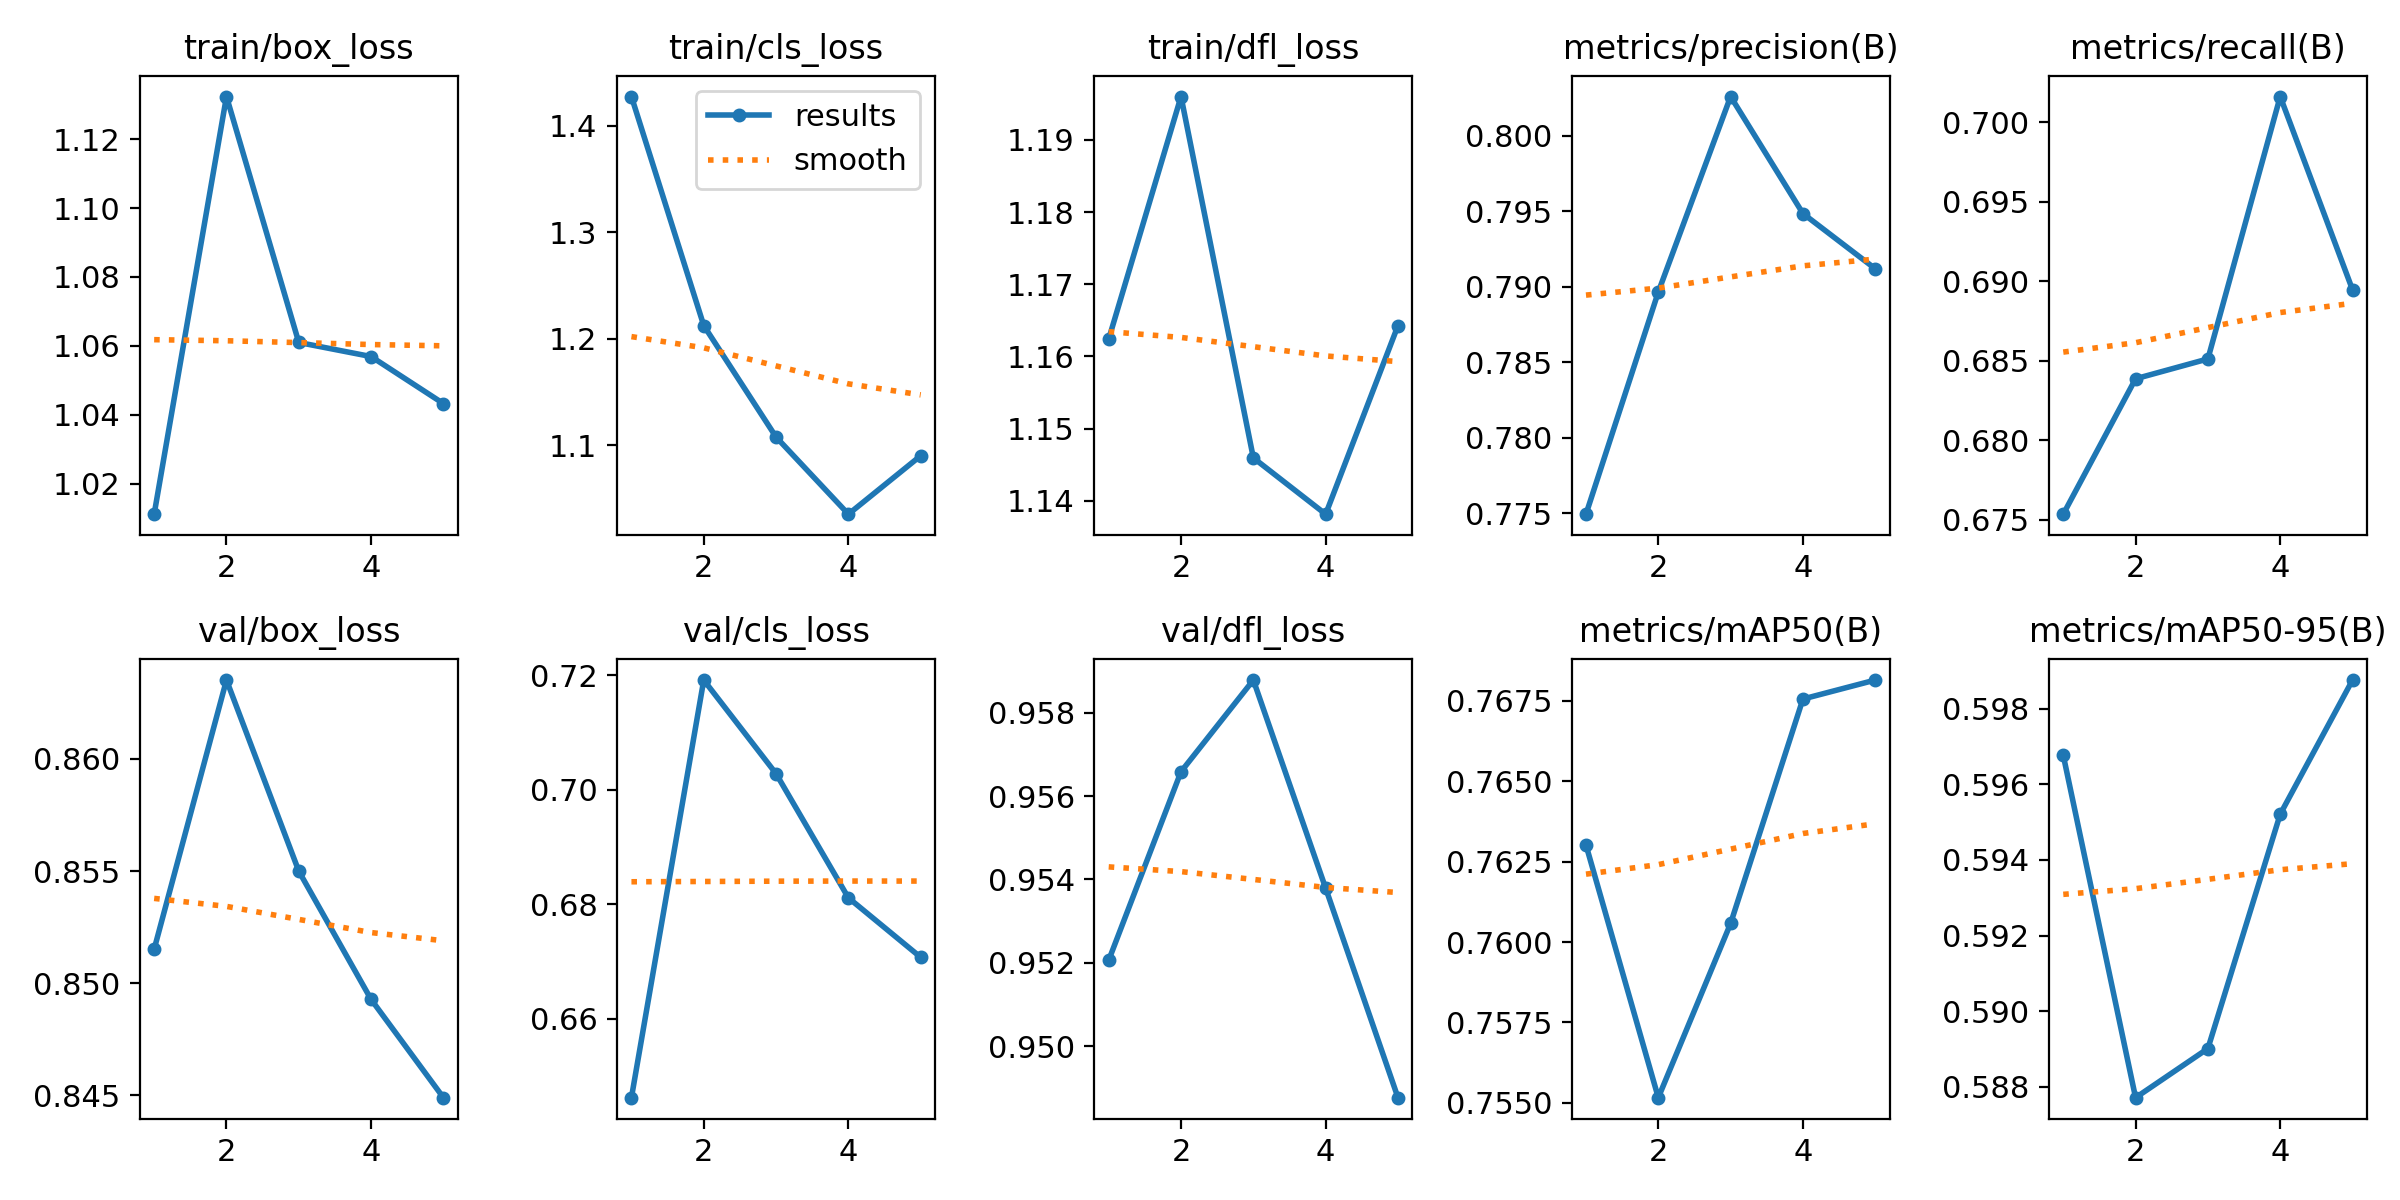

The file beside this chart, header and first rows:
epoch, time, train/box_loss, train/cls_loss, train/dfl_loss, metrics/precision(B), metrics/recall(B), metrics/mAP50(B), metrics/mAP50-95(B), val/box_loss, val/cls_loss, val/dfl_loss, lr/pg0, lr/pg1, lr/pg2
1, 4.114, 1.011, 1.428, 1.162, 0.7749, 0.6754, 0.763, 0.5968, 0.8515, 0.6462, 0.9521, 3.689e-05, 3.689e-05, 3.689e-05
2, 7.921, 1.132, 1.212, 1.196, 0.7897, 0.6839, 0.7552, 0.5877, 0.8635, 0.7191, 0.9566, 6.01259e-05, 6.01259e-05, 6.01259e-05
3, 11.66, 1.061, 1.108, 1.146, 0.8026, 0.6851, 0.7606, 0.589, 0.855, 0.7028, 0.9588, 6.82822e-05, 6.82822e-05, 6.82822e-05
4, 15.42, 1.057, 1.035, 1.138, 0.7949, 0.7016, 0.7676, 0.5952, 0.8493, 0.6811, 0.9538, 4.8314e-05, 4.8314e-05, 4.8314e-05
5, 19.12, 1.043, 1.09, 1.164, 0.7912, 0.6895, 0.7681, 0.5988, 0.8449, 0.6707, 0.9488, 2.4752e-05, 2.4752e-05, 2.4752e-05
